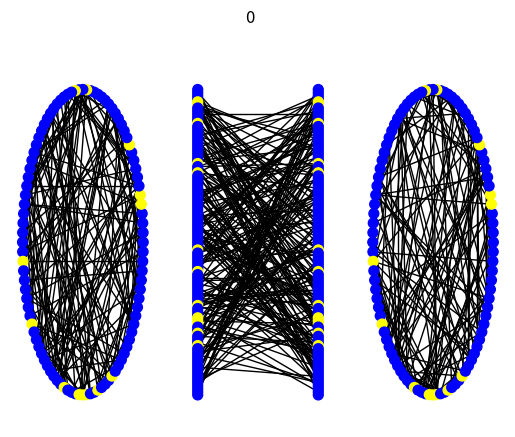
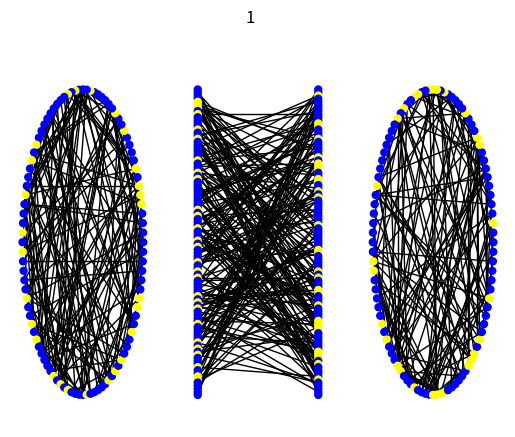

The script that saved these images, in order: (Note: this script raises an exception after producing the figures.)
#!/usr/bin/env python3
# -*- coding: utf-8 -*-
"""
Created on Tue Jul 27 16:54:30 2021

@author: joao-valeriano
"""

import numpy as np
import networkx as nx
from networkx.algorithms import bipartite
import matplotlib.pyplot as plt
from tqdm import tqdm
import time

def gen_random_net(n0, n1, coop_freq0, coop_freq1, n_keep, seed=None):
    # number_of_nodes: number of nodes in the network
    # knn: number of nearest neighbors to connect
    # rewire: probability of rewiring a connection
    # coop_freq: cooperator frequency
    
    # Create network
    network = nx.complete_multipartite_graph(n0, n1)
    
    # Array to store colormap indicating cooperators (blue) and defectors (red)
    colormap = []
    
    # Generate array with strategies for each node, randomly sorted
    np.random.seed(seed)
    strat0 = np.random.choice([0,1], n0, p=[coop_freq0, 1-coop_freq0])
    strat1 = np.random.choice([0,1], n1, p=[coop_freq1, 1-coop_freq1])
    
    # Loop over nodes
    for i in range(n0):
        
        if strat0[i] == 0: # Set node as a cooperator
            network.nodes[i]["strat"] = 0
            colormap.append("blue")
        
        else: # Set node as a defector
            network.nodes[i]["strat"] = 1
            colormap.append("yellow")
            
        # Initialize the fitness of each node
        network.nodes[i]["fit"] = 0
        
        # Set node positions
        network.nodes[i]["pos"] = (0,-i)
        
    for i in range(n0, n0+n1):
        
        if strat1[i-n0] == 0: # Set node as a cooperator
            network.nodes[i]["strat"] = 0
            colormap.append("blue")
        
        else: # Set node as a defector
            network.nodes[i]["strat"] = 1
            colormap.append("yellow")
            
        # Initialize the fitness of each node
        network.nodes[i]["fit"] = 0
        
        # Set node positions
        network.nodes[i]["pos"] = (1,n0-i)
    
    save_edges = list(network.edges)
    np.random.shuffle(save_edges)
    
    network.remove_edges_from(list(network.edges))
    
    B_nodes = [i for i in range(n0, n0+n1)]
    
    for i in range(n0):
        node = np.random.choice(B_nodes)
        network.add_edge(i, node)
        B_nodes.remove(node)
        save_edges.remove((i,node))
    
    network.add_edges_from(save_edges[:n_keep-n0])
    
    # for i in range(n_remove):
    #     node = np.random.choice(len(network.edges))
    #     network.remove_edge(*list(network.edges)[node])
    
    return network, colormap

# network, colormap = gen_random_net(10, 20, 0.5, 0.5, 90, None)
# nx.draw_networkx_nodes(network, nx.get_node_attributes(network, "pos"), 
#                        node_color=colormap, node_size=100)
# nx.draw_networkx_edges(network, nx.get_node_attributes(network, "pos"))
# plt.show()

def plot_partition(network, colormap, n0, n1, p):
    if p == 0:
        G = bipartite.projected_graph(network, [i for i in range(n0)])
        nx.draw(G, node_color=colormap[:n0], with_labels=True)
        plt.title("A")
        plt.show()
        
    if p == 1:
        G = bipartite.projected_graph(network, [i for i in range(n0, n0+n1)])
        nx.draw(G, node_color=colormap[n0:n0+n1], with_labels=True)
        plt.title("B")
        plt.show()

# Calculate fitness matrix over the network
def calc_fit_mat(network, n0, n1, payoff_mat0, payoff_mat1):
    # network: the network object from the NetworkX package
    # payoff_mat: payoff matrix for the game
    
    # Loop over nodes
    for i in range(n0):
        
        network.nodes[i]["fit"] = 0 # Set fitness to zero initially
        
        # Sum the contribution of each neighbor for the fitness of the focal node
        for nb in network.neighbors(i):
            # print(network.nodes[nb]["strat"])
            network.nodes[i]["fit"] += payoff_mat0[network.nodes[i]["strat"],
                                                    network.nodes[nb]["strat"]]
        # print("\n")
    # Loop over nodes
    for i in range(n0, n0+n1):
        
        network.nodes[i]["fit"] = 0 # Set fitness to zero initially
        
        # Sum the contribution of each neighbor for the fitness of the focal node
        for nb in network.neighbors(i):
            network.nodes[i]["fit"] += payoff_mat1[network.nodes[i]["strat"],
                                                    network.nodes[nb]["strat"]]
            
    # No need to return anything, we're just editing the "fit" attribute of the network


# Evolution of the network by a time step
def evolve_strats(network, colormap, n0, n1, payoff_mat0, payoff_mat1):
    # network: the network object from the NetworkX package
    # colormap: colors of the nodes indicating cooperators and defectors
    # payoff_mat: payoff matrix for the game
    
    past_network = nx.Graph.copy(network)
    past_colormap = [i for i in colormap]
    
    # Colors of nodes for cooperators (blue) and defectors (red)
    colors = ["blue", "yellow"]
    
    A = bipartite.projected_graph(network, [i for i in range(n0)])
    B = bipartite.projected_graph(network, [i for i in range(n0, n0+n1)])
    
    coopA = 0
    coopB = 0
    
    # Loop over A nodes
    for i in range(n0):
        
        # Initialize lists to save fitnesses of cooperator and defector neighbors        
        coop_nb_fit = [-1]
        defec_nb_fit = [-1]
        
        # Check if focal node is cooperator or defector and add its fitness to
        # the corresponding list
        if A.nodes[i]["strat"] == 0:
            coop_nb_fit.append(A.nodes[i]["fit"])
        else:
            defec_nb_fit.append(A.nodes[i]["fit"])
        
        # Loop over neighbors, adding their fitnesses to the appropriate lists
        for nb in A.neighbors(i):
            if A.nodes[nb]["strat"] == 0:
                coop_nb_fit.append(A.nodes[nb]["fit"])
            else:
                defec_nb_fit.append(A.nodes[nb]["fit"])
                
        # Check if cooperators or defectors neighbors have higher fitness and
        # update the focal node's strategy
        if max(coop_nb_fit) > max(defec_nb_fit):
            network.nodes[i]["strat"] = 0
            colormap[i] = colors[0]
            coopA += 1
        
        elif max(coop_nb_fit) < max(defec_nb_fit):
            network.nodes[i]["strat"] = 1
            colormap[i] = colors[1]
        
        # In case of a fitness tie between cooperators and defectors, sort the
        # new strategy for the focal node
        else:
            n_defec_tie = defec_nb_fit.count(max(defec_nb_fit))
            n_coop_tie = coop_nb_fit.count(max(coop_nb_fit))
            tie_strats = [0]*n_coop_tie + [1]*n_defec_tie
            sort_strat = np.random.choice(tie_strats)
            network.nodes[i]["strat"] = sort_strat
            colormap[i] = colors[sort_strat]
            
            if sort_strat == 0:
                coopA += 1
            
    # Loop over B nodes
    for i in range(n0, n0+n1):
        
        # Initialize lists to save fitnesses of cooperator and defector neighbors        
        coop_nb_fit = [-1]
        defec_nb_fit = [-1]
        
        # Check if focal node is cooperator or defector and add its fitness to
        # the corresponding list
        if B.nodes[i]["strat"] == 0:
            coop_nb_fit.append(B.nodes[i]["fit"])
        else:
            defec_nb_fit.append(B.nodes[i]["fit"])
        
        # Loop over neighbors, adding their fitnesses to the appropriate lists
        for nb in B.neighbors(i):
            if B.nodes[nb]["strat"] == 0:
                coop_nb_fit.append(B.nodes[nb]["fit"])
            else:
                defec_nb_fit.append(B.nodes[nb]["fit"])
                
        # Check if cooperators or defectors neighbors have higher fitness and
        # update the focal node's strategy
        if max(coop_nb_fit) > max(defec_nb_fit):
            network.nodes[i]["strat"] = 0
            colormap[i] = colors[0]
            coopB += 1
        
        elif max(coop_nb_fit) < max(defec_nb_fit):
            network.nodes[i]["strat"] = 1
            colormap[i] = colors[1]
        
        # In case of a fitness tie between cooperators and defectors, sort the
        # new strategy for the focal node
        else:
            n_defec_tie = defec_nb_fit.count(max(defec_nb_fit))
            n_coop_tie = coop_nb_fit.count(max(coop_nb_fit))
            tie_strats = [0]*n_coop_tie + [1]*n_defec_tie
            sort_strat = np.random.choice(tie_strats)
            network.nodes[i]["strat"] = sort_strat
            colormap[i] = colors[sort_strat]
            
            if sort_strat == 0:
                coopB += 1
    
    # Calculate the new fitness matrix
    calc_fit_mat(network, n0, n1, payoff_mat0, payoff_mat1)
    
    return coopA/n0, coopB/n1


# Show the time evolution of a network
def show_random_time_evol(n0, n1, init_coop_freq0, init_coop_freq1, n_remove, nt, b0, b1, seed=None):
    # n: number of nodes in the network
    # init_coop_freq: cooperator frequency in the initial condition
    # knn: number of nearest neighbors to connect
    # rewire: probability of rewiring a connection
    # nt: number of timesteps to run time evolution
    # b: b parameter of payoff matrix
    # eps: eps parameter of payoff matrix
    # seed: seed for random number generation

    # Payoff matrix
    payoff_mat0 = np.array([[1, 0],[b0, 0]])
    payoff_mat1 = np.array([[1, 0],[b1, 0]])
    
    # Initialize network and calculate the fitness of its nodes
    # network, colormap = gen_ring_net(n0, n1, init_coop_freq0, init_coop_freq1, k, seed)
    
    network, colormap = gen_random_net(n0, n1, init_coop_freq0, init_coop_freq1, n_remove, seed)
    
    calc_fit_mat(network, n0, n1, payoff_mat0, payoff_mat1)
    
    # Get node positions
    node_pos = nx.get_node_attributes(network, "pos")
    
    # Draw the initial network
    nx.draw(network, node_pos, node_size=50, node_color=colormap)#, with_labels=True)
    # plt.savefig(f"small_world_movie/small_world{0:04d}.png", dpi=300)
    plt.show()
    
    # Time evolution of the network
    for i in range(1, nt):
        evolve_strats(network, colormap, n0, n1, payoff_mat0, payoff_mat1) # Evolve the network by a timestep
        
        # Plot the network
        nx.draw(network, node_pos, node_size=50, node_color=colormap)#, with_labels=True)
        plt.title(f"{i}")
        # plt.savefig(f"bipartite_movie/small_world{i:04d}.png", dpi=300)
        plt.show()

# show_ring_time_evol(100, 100, 0.5, 0.5, 5, nt=100, b0=1.1, b1=1.1, seed=None)


##############################################################################

# Show the time evolution of a network
def show_random_time_evol_wparts(n0, n1, init_coop_freq0, init_coop_freq1, n_keep, nt, b0, b1, seed=None):
    # n: number of nodes in the network
    # init_coop_freq: cooperator frequency in the initial condition
    # knn: number of nearest neighbors to connect
    # rewire: probability of rewiring a connection
    # nt: number of timesteps to run time evolution
    # b: b parameter of payoff matrix
    # eps: eps parameter of payoff matrix
    # seed: seed for random number generation

    # Payoff matrix
    payoff_mat0 = np.array([[1, 0],[b0, 0]])
    payoff_mat1 = np.array([[1, 0],[b1, 0]])
    
    # Initialize network and calculate the fitness of its nodes  
    network, colormap = gen_random_net(n0, n0, init_coop_freq0, init_coop_freq1, n_keep, seed)
    
    for i in range(n0):
        network.nodes[i+n0]["strat"] = network.nodes[i]["strat"]
        colormap[i+n0] = colormap[i]
    
    # for i in range(n0//6):
    #     network.nodes[i]["strat"] = 0
    #     colormap[i] = "blue"
    # for i in range(n0//6, n0):
    #     network.nodes[i]["strat"] = 1
    #     colormap[i] = "yellow"
    # for i in range(n0//3):
    #     network.nodes[i+n0]["strat"] = 0
    #     colormap[i+n0] = "blue"
    # for i in range(n0//3, n0):
    #     network.nodes[i+n0]["strat"] = 1
    #     colormap[i+n0] = "yellow"
    
    A = bipartite.projected_graph(network, [i for i in range(n0)])
    B = bipartite.projected_graph(network, [i for i in range(n0, n0+n1)])
    
    for i in range(n0):
        A.nodes[i]["pos"] = (np.cos(i*2*np.pi/n0), 
                                      np.sin(i*2*np.pi/n0))
        
    for i in range(n0, n0+n1):
        B.nodes[i]["pos"] = (np.cos(i*2*np.pi/n1), 
                                      np.sin(i*2*np.pi/n1))
    
    calc_fit_mat(network, n0, n1, payoff_mat0, payoff_mat1)
    
    # Get node positions
    node_pos = nx.get_node_attributes(network, "pos")
    
    # Draw the initial network
    plt.subplots(1,3)
    plt.subplot(1,3,1)
    nx.draw(A, nx.get_node_attributes(A, "pos"), node_size=50, node_color=colormap[:n0])
    plt.subplot(1,3,2)
    nx.draw(network, node_pos, node_size=50, node_color=colormap)#, with_labels=True)
    plt.subplot(1,3,3)
    nx.draw(B, nx.get_node_attributes(B, "pos"), node_size=50, node_color=colormap[n0:])
    plt.suptitle(f"{0}")
    # plt.savefig(f"small_world_movie/small_world{i:04d}.png", dpi=300)
    plt.show()
    
    # Time evolution of the network
    for i in range(1, nt):
        evolve_strats(network, colormap, n0, n1, payoff_mat0, payoff_mat1) # Evolve the network by a timestep
        
        # Plot the network
        plt.subplots(1,3)
        plt.subplot(1,3,1)
        nx.draw(A, nx.get_node_attributes(A, "pos"), node_size=25, node_color=colormap[:n0])
        plt.subplot(1,3,2)
        nx.draw(network, node_pos, node_size=25, node_color=colormap)#, with_labels=True)
        plt.subplot(1,3,3)
        nx.draw(B, nx.get_node_attributes(B, "pos"), node_size=25, node_color=colormap[n0:])
        plt.suptitle(f"{i}")
        plt.savefig(f"bipartite_movie/random/nkeep[400]-b0[1.5]-b1[1.1]{i:04d}.png", dpi=300)
        plt.show()
        
show_random_time_evol_wparts(100, 100, 0.9, 0.9, 200, nt=100, b0=1.5, b1=1.1, seed=None)


##############################################################################

# Generate Cooperator Frequency curves for different b values
def gen_coop_freq_evol(n0, n1, nt, b0, b1, seeds, init_coop_freq0, init_coop_freq1, n_keep):
    # n: number of nodes in the network
    # nt: number of timesteps to run time evolution
    # b0: b parameter of payoff matrix A
    # b1: array for values of b parameter of payoff matrix A
    # eps: eps parameter of payoff matrix
    # seed: seed for random number generation
    # init_coop_freq: cooperator frequency in the initial condition
    # knn: number of nearest neighbors to connect
    # rewire: probability of rewiring a connection
    
    # Array to store cooperator frequencies for all timesteps and b values
    coop_freqs0 = np.zeros((nt, len(b1), len(seeds)))
    coop_freqs1 = np.zeros((nt, len(b1), len(seeds)))
    
    payoff_mat0 = np.array([[1., 0],[b0, 0]]) # Define the payoff matrix
    
    # Loop over b values
    for j in tqdm(range(len(b1))):
        
        # Loop over different seeds
        for s in tqdm(range(len(seeds))):
            
            payoff_mat1 = np.array([[1., 0],[b1[j], 0]]) # Define the payoff matrix
            
            # Set random number generator seed
            np.random.seed(seeds[s])
            
            # Initialize network and calculate its fitness matrix
            network, colormap = gen_random_net(n0, n1, init_coop_freq0, init_coop_freq1, 
                                               n_keep, seed=seeds[s])
            A = bipartite.projected_graph(network, [i for i in range(n0)])
            B = bipartite.projected_graph(network, [i for i in range(n0, n0+n1)])
            
            calc_fit_mat(network, n0, n1, payoff_mat0, payoff_mat1)
            
            coop_freqs0[0,j,s] = 1 - sum(nx.get_node_attributes(A, "strat").values()) / n0
            coop_freqs1[0,j,s] = 1 - sum(nx.get_node_attributes(B, "strat").values()) / n1
            
            # Time evolution of the network
            for i in range(1, nt):
                
                coop_freqs0[i,j,s], coop_freqs1[i,j,s] = evolve_strats(network, colormap, n0, n1, payoff_mat0, payoff_mat1) # Evolve the network by a timestep
    
    return coop_freqs0, coop_freqs1


def plot_coop_freq_evol(coop_freqs0, coop_freqs1, b0, b1, title=None, save_files=False):
    
    # Array with timesteps
    timesteps = np.linspace(1, coop_freqs0.shape[0], coop_freqs0.shape[0])
    
    avg_coop_freqs0 = np.mean(coop_freqs0, axis=2) # Average cooperator frequencies
    std_coop_freqs0 = np.std(coop_freqs0, axis=2) # Standard deviation of cooperator frequencies
    
    avg_coop_freqs1 = np.mean(coop_freqs1, axis=2) # Average cooperator frequencies
    std_coop_freqs1 = np.std(coop_freqs1, axis=2) # Standard deviation of cooperator frequencies
    
    # Set colors for plot
    colors = plt.cm.viridis(np.linspace(0, 1, len(b1)))
    
    # Plot cooperator frequency time evolution for different b values
    plt.subplots(1, 2, figsize=(15,7))
    for i in range(len(b1)):
        plt.subplot(1, 2, 1)
        plt.plot(timesteps, avg_coop_freqs0[:,i], color=colors[i], lw=3,
                 label=f"$b = {b1[i]:0.2f}$", alpha=1.) # Plot cooperator frequency over time
        plt.fill_between(timesteps, avg_coop_freqs0[:,i]-std_coop_freqs0[:,i], 
                         avg_coop_freqs0[:,i]+std_coop_freqs0[:,i], color=colors[i], alpha=0.3)
        plt.xticks(fontsize=16)
        plt.yticks(fontsize=16)
        plt.xlim(0, coop_freqs0.shape[0])
        plt.ylim(0, 1)
        plt.xlabel("Time", fontsize=24)
        plt.ylabel("Cooperator Frequency of A", fontsize=24)
        plt.ylim(0, 1)
        plt.title(title, fontsize=28)
        
        plt.subplot(1, 2, 2)
        plt.plot(timesteps, avg_coop_freqs1[:,i], color=colors[i], lw=3,
                 label=f"$b = {b1[i]:0.2f}$", alpha=1.) # Plot cooperator frequency over time
        plt.fill_between(timesteps, avg_coop_freqs1[:,i]-std_coop_freqs1[:,i], 
                         avg_coop_freqs1[:,i]+std_coop_freqs1[:,i], color=colors[i], alpha=0.3)
        plt.legend(loc=(1.01, 0.1), fontsize=16) # Add legend
        plt.xticks(fontsize=16)
        plt.yticks(fontsize=16)
        plt.xlim(0, coop_freqs0.shape[0])
        plt.ylim(0, 1)
        plt.xlabel("Time", fontsize=24)
        plt.ylabel("Cooperator Frequency of B", fontsize=24)
        plt.ylim(0, 1)
        plt.title(title, fontsize=28)
        
    if save_files:
        plt.savefig(f"bipartite_coop_freq_evol_error.pdf",
                    bbox_inches="tight")
    
    else:    
        plt.show()


# b0 = 1.2
# # b1 = np.arange(1.1, 1.4, 0.1)
# b1 = [1.2]
# n0 = 100
# n1 = 100
# nt = 100
# seeds = [i for i in range(50)]
# init_coop_freq0 = 0.9
# init_coop_freq1 = 0.9
# n_keep = 400

# coop_freqs0, coop_freqs1 = gen_coop_freq_evol(n0, n1, nt, b0, b1, seeds, 
#                                               init_coop_freq0, init_coop_freq1, n_keep)
# plot_coop_freq_evol(coop_freqs0, coop_freqs1, b0, b1)


##############################################################################

# Generate final cooperator frequency for different b values
def gen_final_coop_freq(n0, n1, n_keep, nt, nt_save, b0, b1, init_coop_freq0=0.5, init_coop_freq1=0.5, seeds=[None]):
    # n: lattice side -> number of sites = n^2
    # knn: number of nearest neighbors to connect
    # rewire: probability of rewiring a connection
    # nt: number of timesteps to evolve before annotating results
    # nt_save: number of timesteps to annotate results for calculating statistics
    # b: array of values for b parameter value for the payoff matrix
    # eps: eps parameter value for the payoff matrix
    # init_coop_freq: frequency of cooperators on initial condition
    # init_cond: initial condition of the lattice
    # save_files: wether to save plots to files or not
    # seed: random number generator seed
    
    
    # Array to store cooperator frequency for different b values and different timesteps
    coop_freqs0 = np.zeros((len(b1), len(seeds), nt_save))
    coop_freqs1 = np.zeros((len(b1), len(seeds), nt_save))
    
    payoff_mat0 = np.array([[1., 0],[b0, 0]]) # Define the payoff matrix
    
    # Loop over b values
    for j in range(len(b1)):
        for s in range(len(seeds)):
            payoff_mat1 = np.array([[1., 0],[b1[j], 0]]) # Define the payoff matrix
            
            network, colormap = gen_random_net(n0, n1, init_coop_freq0, init_coop_freq1, n_keep, seeds[s])
            calc_fit_mat(network, n0, n1, payoff_mat0, payoff_mat1)
            
            # Time evolution = Loop over timesteps
            for i in range(1, nt):
                evolve_strats(network, colormap, n0, n1, payoff_mat0, payoff_mat1) # Evolve the network by a timestep
                
                print(f"\rb: {j+1}/{len(b1)}; time: {i+1}/{nt}", end="")
            
            for i in range(nt_save):
                coop_freqs0[j,s,i], coop_freqs1[j,s,i] = evolve_strats(network, colormap, n0, n1, 
                                                                     payoff_mat0, payoff_mat1) # Evolve the network by a timestep
                
                print(f"\rb: {j+1}/{len(b1)}; time: {i+1}/{nt_save}", end="")
    
    return coop_freqs0, coop_freqs1

# Plot statistics of final cooperator frequency for different b values
def plot_final_coop_freq(coop_freqs0, coop_freqs1, b0, b1, save_files=False):
    # coop_freq: array containing some timesteps of the cooperator frequency for different values of b
    #        |-> shape: (len(b), # of timesteps)
    # b: array of b values considered for generating "coop_freq"
    # save_files: wether or not to save plot to file
    
    avg_coop_freqs0 = np.mean(coop_freqs0, axis=-1)
    avg_coop_freqs1 = np.mean(coop_freqs1, axis=-1)
    
    final_coop_freq_avg0 = np.mean(avg_coop_freqs0, axis=-1) # Average final cooperator frequencies
    final_coop_freq_min0 = np.min(avg_coop_freqs0, axis=-1) # Minimum final cooperator frequencies
    final_coop_freq_max0 = np.max(avg_coop_freqs0, axis=-1) # Maximum final cooperator frequencies
    
    final_coop_freq_avg1 = np.mean(avg_coop_freqs1, axis=-1) # Average final cooperator frequencies
    final_coop_freq_min1 = np.min(avg_coop_freqs1, axis=-1) # Minimum final cooperator frequencies
    final_coop_freq_max1 = np.max(avg_coop_freqs1, axis=-1) # Maximum final cooperator frequencies
    
    # Generate errorbars from minimum to maximum cooperator frequencies
    errorbars0 = np.zeros((2, len(b1)))
    errorbars1 = np.zeros((2, len(b1)))
    for i in range(len(b1)):
        errorbars0[:,i] = [final_coop_freq_avg0[i]-final_coop_freq_min0[i],
                        final_coop_freq_max0[i]-final_coop_freq_avg0[i]]
        errorbars1[:,i] = [final_coop_freq_avg1[i]-final_coop_freq_min1[i],
                        final_coop_freq_max1[i]-final_coop_freq_avg1[i]]
    
    # Set colors for plot
    colors = plt.cm.viridis(np.linspace(0, 1, len(b1)))
    
    # Plot final cooperator frequency for different b values
    plt.figure(figsize=(10,7))
    for j in range(len(b1)):
        # Plot markers with errorbars
        plt.errorbar(b1[j:j+1], final_coop_freq_avg0[j:j+1], errorbars0[:,j:j+1], 
                     color=colors[j], marker="o", markersize=10, capsize=5,
                     label=f"$b = {b1[j]:0.2f}$")
        plt.xticks(fontsize=16)
        plt.yticks(fontsize=16)
        plt.xlabel("$b_{B}$", fontsize=24)
        plt.ylabel("Final Cooperator Frequency", fontsize=24)
    # plt.legend(loc=(1.01, 0.5), fontsize=16)
    
    # Save plot to file or show it
    if save_files:
        plt.savefig("bipartite_final_coop_freq_vs_b.pdf", bbox_inches="tight")
        plt.close()
        
    else:
        plt.show()

# b0 = 1.1
# b1 = np.linspace(1.1, 1.5, 2)
# seeds = [i for i in range(2)]
# coop_freqs0, coop_freqs1 = gen_final_coop_freq(n0=100, n1=100, n_keep=200, nt=80, nt_save=20, b0=b0, b1=b1, 
#                     init_coop_freq0=0.5, init_coop_freq1=0.5, seeds=seeds)
# plot_final_coop_freq(coop_freqs0, coop_freqs1, b0, b1, save_files=False)


##############################################################################

# Generate final cooperator frequency for different b values
def gen_final_coop_freq_single_b(n0, n1, n_keep, nt, nt_save, b, init_coop_freq0=0.5, init_coop_freq1=0.5, seeds=[None]):
    # n: lattice side -> number of sites = n^2
    # knn: number of nearest neighbors to connect
    # rewire: probability of rewiring a connection
    # nt: number of timesteps to evolve before annotating results
    # nt_save: number of timesteps to annotate results for calculating statistics
    # b: array of values for b parameter value for the payoff matrix
    # eps: eps parameter value for the payoff matrix
    # init_coop_freq: frequency of cooperators on initial condition
    # init_cond: initial condition of the lattice
    # save_files: wether to save plots to files or not
    # seed: random number generator seed
    
    
    # Array to store cooperator frequency for different b values and different timesteps
    coop_freqs0 = np.zeros((len(b), len(seeds), nt_save))
    coop_freqs1 = np.zeros((len(b), len(seeds), nt_save))

    
    # Loop over b values
    for j in range(len(b)):
        for s in range(len(seeds)):
            payoff_mat = np.array([[1., 0],[b[j], 0]]) # Define the payoff matrix
            
            network, colormap = gen_random_net(n0, n1, init_coop_freq0, init_coop_freq1, n_keep, seeds[s])
            calc_fit_mat(network, n0, n1, payoff_mat, payoff_mat)
            
            # Time evolution = Loop over timesteps
            for i in range(1, nt):
                evolve_strats(network, colormap, n0, n1, payoff_mat, payoff_mat) # Evolve the network by a timestep
                
                print(f"\rb: {j+1}/{len(b)}; time: {i+1}/{nt}", end="")
            
            for i in range(nt_save):
                coop_freqs0[j,s,i], coop_freqs1[j,s,i] = evolve_strats(network, colormap, n0, n1, 
                                                                     payoff_mat, payoff_mat) # Evolve the network by a timestep
                
                print(f"\rb: {j+1}/{len(b)}; time: {i+1}/{nt_save}", end="")
    
    return coop_freqs0, coop_freqs1

# Plot statistics of final cooperator frequency for different b values
def plot_final_coop_freq_single_b(coop_freqs0, coop_freqs1, b, save_files=False):
    # coop_freq: array containing some timesteps of the cooperator frequency for different values of b
    #        |-> shape: (len(b), # of timesteps)
    # b: array of b values considered for generating "coop_freq"
    # save_files: wether or not to save plot to file
    
    avg_coop_freqs0 = np.mean(coop_freqs0, axis=-1)
    avg_coop_freqs1 = np.mean(coop_freqs1, axis=-1)
    
    final_coop_freq_avg0 = np.mean(avg_coop_freqs0, axis=-1) # Average final cooperator frequencies
    # final_coop_freq_min0 = np.min(avg_coop_freqs0, axis=-1) # Minimum final cooperator frequencies
    # final_coop_freq_max0 = np.max(avg_coop_freqs0, axis=-1) # Maximum final cooperator frequencies
    
    final_coop_freq_avg1 = np.mean(avg_coop_freqs1, axis=-1) # Average final cooperator frequencies
    # final_coop_freq_min1 = np.min(avg_coop_freqs1, axis=-1) # Minimum final cooperator frequencies
    # final_coop_freq_max1 = np.max(avg_coop_freqs1, axis=-1) # Maximum final cooperator frequencies
    
    final_coop_freq_mean_std0 = np.std(avg_coop_freqs0, axis=-1)/avg_coop_freqs0.shape[-1]**0.5 # Minimum final cooperator frequencies
    final_coop_freq_mean_std1 = np.std(avg_coop_freqs1, axis=-1)/avg_coop_freqs1.shape[-1]**0.5 # Maximum final cooperator frequencies
    
    # # Generate errorbars from minimum to maximum cooperator frequencies
    # errorbars0 = np.zeros((2, len(b)))
    # errorbars1 = np.zeros((2, len(b)))
    # for i in range(len(b)):
    #     errorbars0[:,i] = [final_coop_freq_avg0[i]-final_coop_freq_min0[i],
    #                     final_coop_freq_max0[i]-final_coop_freq_avg0[i]]
    #     errorbars1[:,i] = [final_coop_freq_avg1[i]-final_coop_freq_min1[i],
    #                     final_coop_freq_max1[i]-final_coop_freq_avg1[i]]
    
    # Set colors for plot
    colors = plt.cm.viridis(np.linspace(0, 1, len(b)))
    
    # Plot final cooperator frequency for different b values
    plt.figure(figsize=(10,7))
    for j in range(len(b)):
        # Plot markers with errorbars
        plt.errorbar(b[j:j+1], final_coop_freq_avg1[j:j+1], final_coop_freq_mean_std1[j], 
                      color=colors[j], marker="o", markersize=10, capsize=5,
                      label=f"$b = {b[j]:0.2f}$")

        plt.xticks(fontsize=16)
        plt.yticks(fontsize=16)
        plt.xlabel("$b$", fontsize=24)
        plt.ylabel("Final Cooperator Frequency", fontsize=24)
    # plt.legend(loc=(1.01, 0.5), fontsize=16)
    
    # Save plot to file or show it
    if save_files:
        plt.savefig(f"bipartite_final_coop_freq_vs_b-b[{b[0]}..{b[-1]}].pdf", bbox_inches="tight")
        plt.close()
        
    else:
        plt.show()


# b = np.arange(1.1, 1.55, 0.05)
# seeds = [i for i in range(200)]
# coop_freqs0, coop_freqs1 = gen_final_coop_freq_single_b(n0=100, n1=100, n_keep=400, nt=80, nt_save=20, b=b, 
#                     init_coop_freq0=0.9, init_coop_freq1=0.9, seeds=seeds)
# plot_final_coop_freq_single_b(coop_freqs0, coop_freqs1, b, save_files=False)
